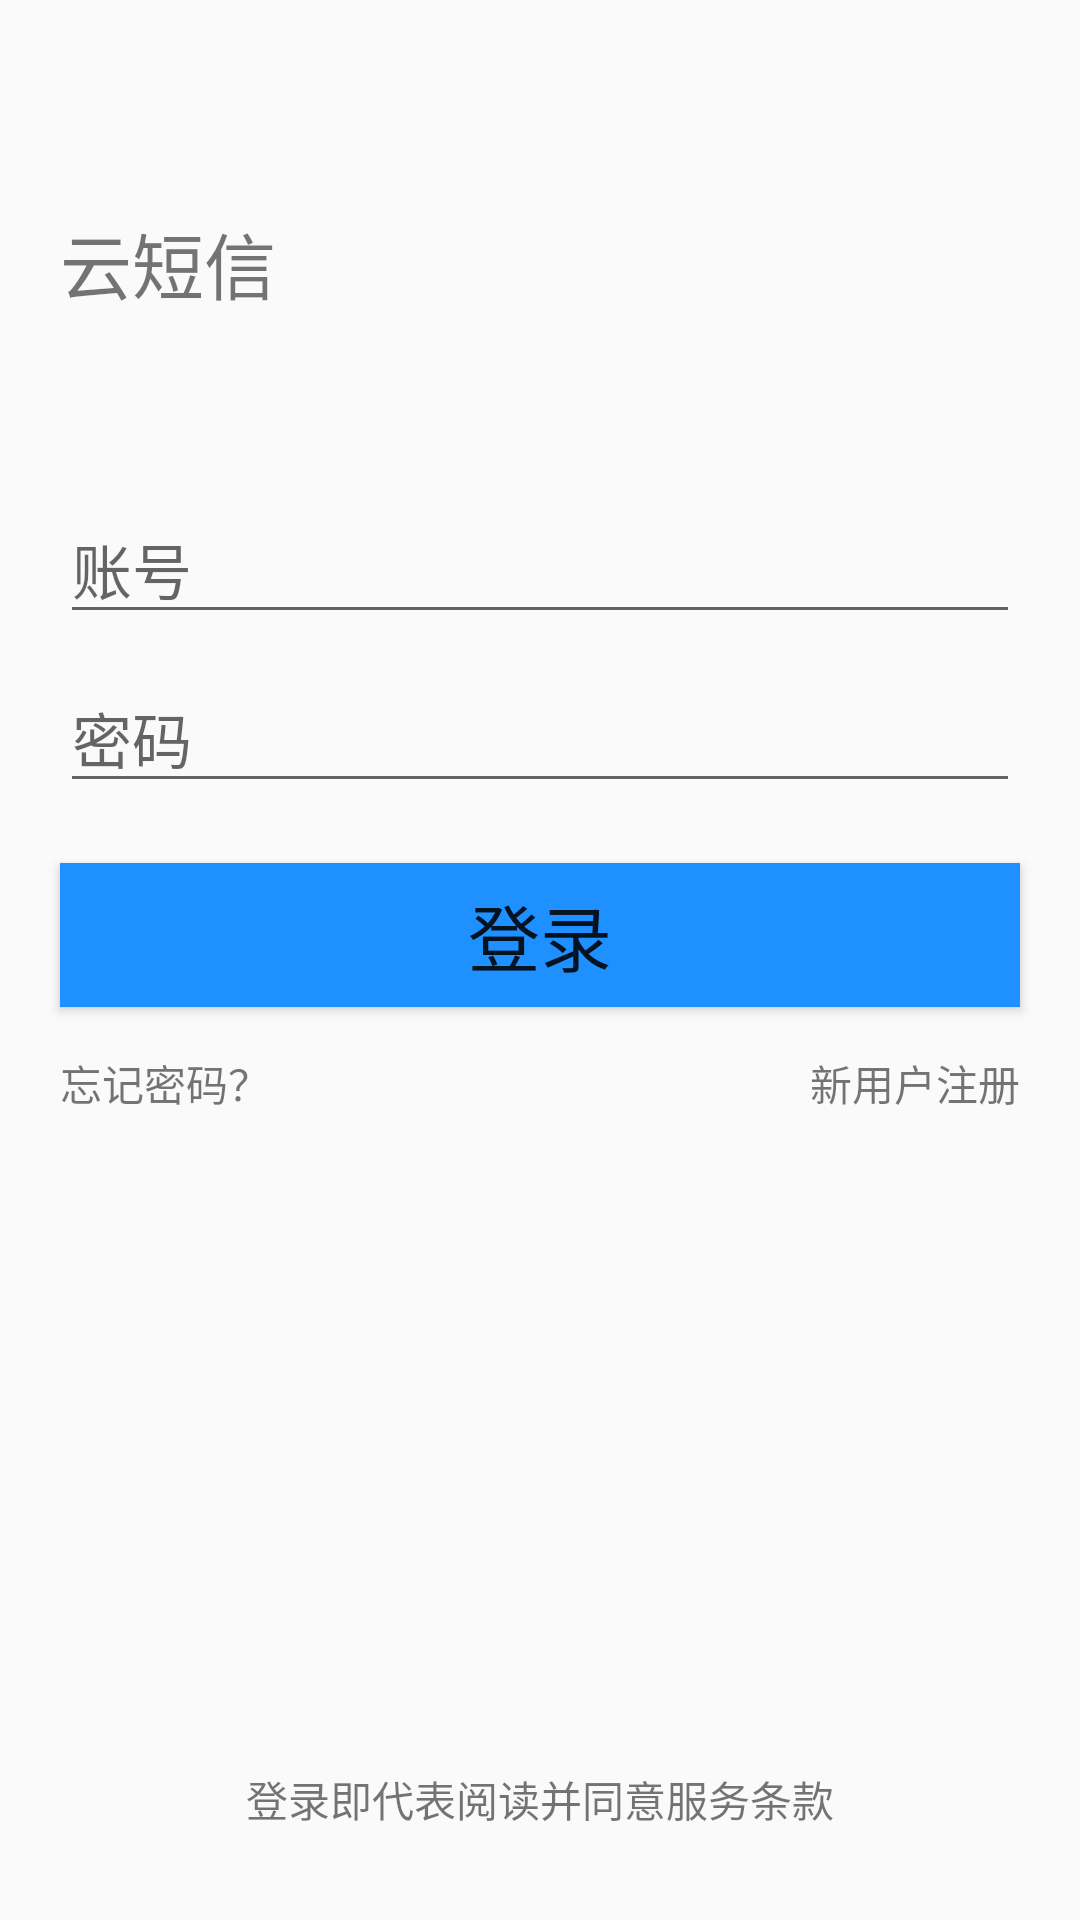

Produce the Android XML layout that renders to this screen, including the resource entries it uses.
<!-- AndroidManifest.xml: activity theme AppTheme.NoActionBar -->
<!-- res/layout/activity_login.xml -->
<?xml version="1.0" encoding="utf-8"?>

<LinearLayout
xmlns:android="http://schemas.android.com/apk/res/android"
android:layout_width="match_parent"
android:layout_height="match_parent"
android:background="@drawable/bizhi2"
android:orientation="vertical">

<LinearLayout
    android:layout_width="match_parent"
    android:layout_height="wrap_content"
    android:layout_marginTop="35dp">

    <ImageView
        android:id="@+id/symbol"
        android:layout_width="wrap_content"
        android:layout_height="wrap_content"
        />

    <TextView
        android:layout_marginLeft="20dp"
        android:id="@+id/qq"
        android:layout_width="wrap_content"
        android:layout_marginTop="35dp"
        android:text="云短信"
        android:textSize="24sp"
        android:layout_height="wrap_content" />
</LinearLayout>

<EditText
    android:id="@+id/et_username"
    android:layout_width="320dp"
    android:layout_height="wrap_content"
    android:layout_gravity="center"
    android:layout_marginTop="60dp"
    android:hint="账号"
    android:textSize="20sp" />

<EditText
    android:id="@+id/et_password"
    android:layout_width="320dp"
    android:layout_height="wrap_content"
    android:layout_gravity="center"
    android:layout_marginTop="10dp"
    android:hint="密码"
    android:textSize="20sp"
    android:inputType="textPassword"/>

<Button
    android:id="@+id/btn_login"
    android:text="登录"
    android:background="#1E90FF"
    android:textSize="24sp"
    android:layout_gravity="center"
    android:layout_marginTop="20dp"
    android:layout_width="320dp"
    android:layout_height="wrap_content"/>

<RelativeLayout
    android:layout_marginTop="15dp"
    android:layout_width="match_parent"
    android:layout_height="wrap_content">
    <TextView
        android:id="@+id/tv_register"
        android:layout_alignParentRight="true"
        android:layout_marginRight="20dp"
        android:layout_width="wrap_content"
        android:layout_height="wrap_content"
        android:text="新用户注册"/>
    
    <TextView
        android:id="@+id/tv_find_psw"
        android:layout_alignParentLeft="true"
        android:layout_marginLeft="20dp"
        android:layout_width="wrap_content"
        android:layout_height="wrap_content"
        android:text="忘记密码？" />
</RelativeLayout>
<LinearLayout
    android:orientation="vertical"
    android:layout_width="match_parent"
    android:layout_height="wrap_content">
    <RelativeLayout
        android:layout_gravity="center"
        android:layout_marginBottom="30dp"
        android:layout_width="wrap_content"
        android:layout_height="wrap_content">

        <TextView
            android:layout_alignParentBottom="true"
            android:layout_width="wrap_content"
            android:layout_height="wrap_content"
            android:text="登录即代表阅读并同意服务条款" />
    </RelativeLayout>
</LinearLayout>
</LinearLayout>
<!-- resources referenced by this layout -->
<resources>
  <style name="AppTheme.NoActionBar">
          <item name="windowActionBar">false</item>
          <item name="windowNoTitle">true</item>
      </style>
</resources>
